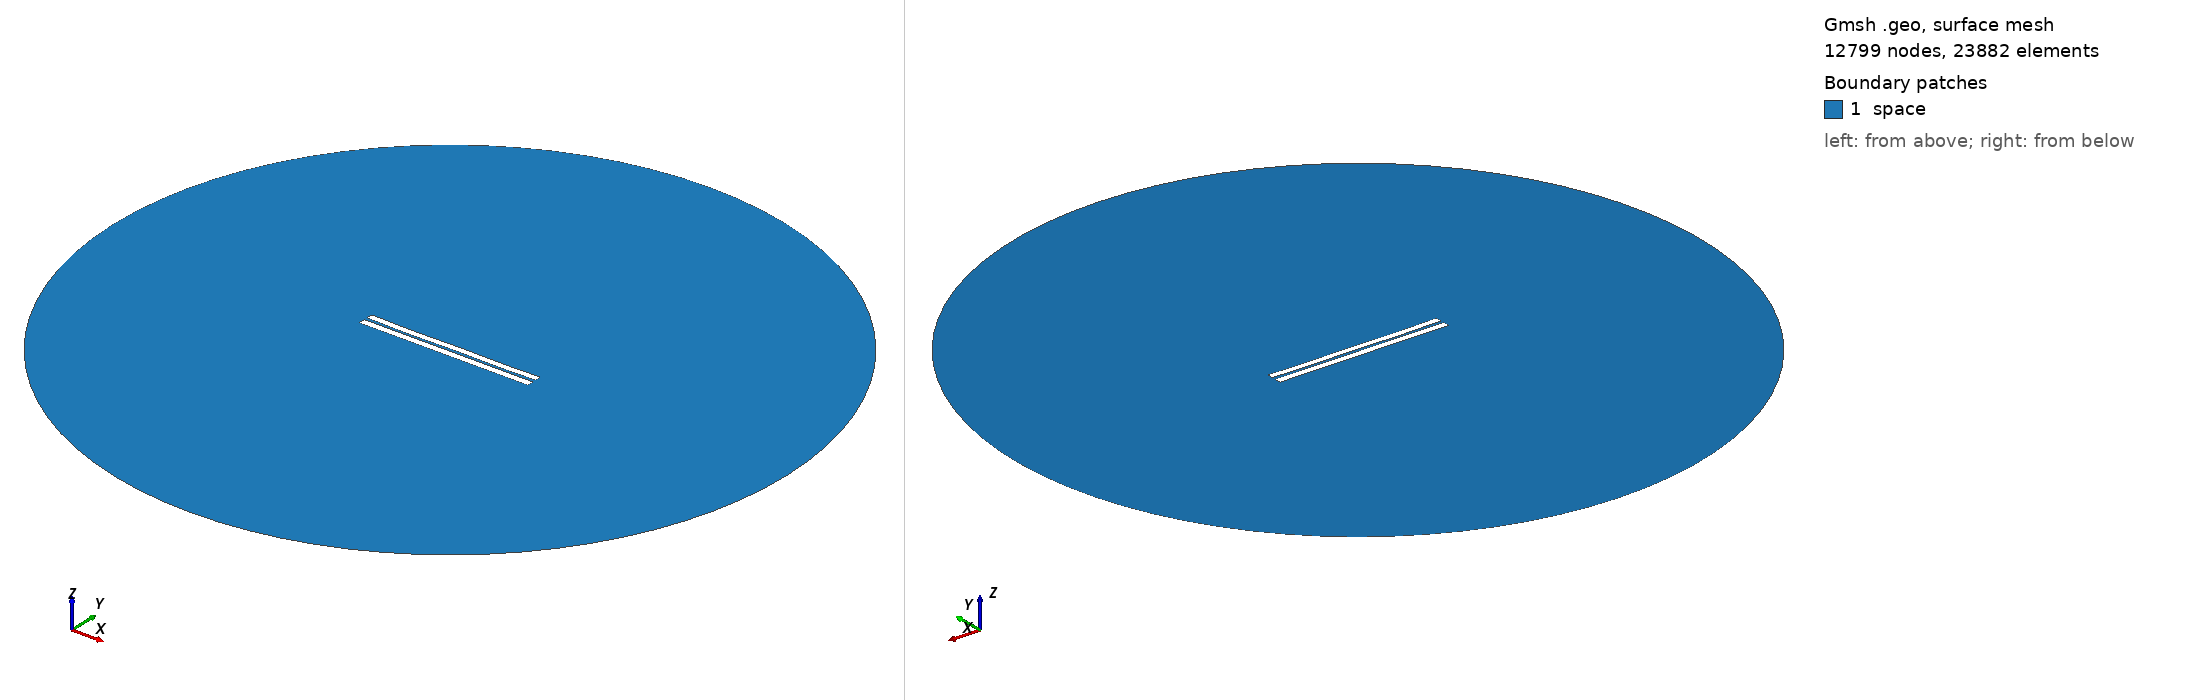

Gmsh geometry script, surface-meshed: 12799 nodes, 23882 surface elements. Boundary patches (legend numbers): 1 space. Left view from above one corner, right view from below the opposite corner. Legend entries are the model's physical surfaces. The drawing asked Gmsh for element sizes between 1% and 20% of the model's largest extent; the script's own settings can give other sizes.

=== 3756.geo (drawn) ===
//---------------------------------------
// Geometry kernel
//---------------------------------------

SetFactory("OpenCASCADE");



//---------------------------------------
// Parameters of the geometry
//---------------------------------------

// Overetch of the upper plate
overetch = 0.125;

// Distance between the plates
distance = 1.75;

// Discretization over the x axis (for the deformation)
nx = 50; 

// Length of the plate
L = 100 - overetch; 

// Number of modes
n = 4; 

// 1st mode coefficient
coeff(1) = -0.15;
beta(1) = 0.596864 * 3.1415926535 / L;

// 2nd mode coefficient
coeff(2) = -0.15;
beta(2) = 1.49418 * 3.1415926535 / L;

// 3rd mode coefficient
coeff(3) = -0.075;
beta(3) = 2.50025 * 3.1415926535 / L;

// 4th mode coefficient
coeff(4) = -0.15;
beta(4) = 3.49999 * 3.1415926535 / L;



//---------------------------------------
// Upper plate (deformed rectangle)
//---------------------------------------

// Coordiantes of the upper plate
xmin = -50;
xmax = 50 - overetch;

// Height of the upper plate
yheight = 4 - 2 * overetch;

// Indexes of the points
UpperID[] = {};
LowerID[] = {};
LeftID[] = {};
RightID[] = {};

// Point index
p = 1;

// Horizontal edges
For i In {1:nx}
    x = xmin + (i-1)*(xmax - xmin)/(nx-1);

    y_bottom = distance / 2 + overetch;
    For j In {1:n}
        C = (Cosh(beta(j)*L) + Cos(beta(j)*L)) / (Sinh(beta(j)*L) + Sin(beta(j)*L));
        y_bottom  = y_bottom + coeff(j) * (Cosh(beta(j)*(x+50)) - Cos(beta(j)*(x+50)) - C * (Sinh(beta(j)*(x+50)) - Sin(beta(j)*(x+50))));
    EndFor

    y_top = y_bottom + yheight;

    Point(p) = {x, y_top, 0, 1.0};
    UpperID[i] = p;
    p = p + 1;

    Point(p) = {x, y_bottom, 0, 1.0};
    LowerID[i] = p;
    p = p + 1;
EndFor

// Create point lists
UpperPts[] = {}; LowerPts[] = {};
For i In {1:nx}
  UpperPts[] += {UpperID[i]};
  LowerPts[] += {LowerID[i]};
EndFor

// Build splines
Spline(1) = {UpperPts[]};
Spline(2) = {LowerPts[]};
Line(3) = {LowerPts[nx-1], UpperPts[nx-1]};
Line(4) = {LowerPts[0], UpperPts[0]};

// Build the plane surface
Curve Loop(1) = {2, 3, -1, -4};
Plane Surface(1) = {1};



//---------------------------------------
// Lower plate (rectangle)
//---------------------------------------

// Vertices
Point(1001) = {-50, -1, 0, 1.0};
Point(1002) = { 50, -1, 0, 1.0};
Point(1003) = { 50,  -5, 0, 1.0};
Point(1004) = {-50,  -5, 0, 1.0};

// Edges
Line(5) = {1001, 1002};
Line(6) = {1002, 1003};
Line(7) = {1003, 1004};
Line(8) = {1004, 1001};

// Plane surface
Line Loop(2) = {5, 6, 7, 8};
Plane Surface(2) = {2}; 



//---------------------------------------
// Outer (fictious) boundary
//---------------------------------------

// Points
Point(1005) = {0, 0, 0};       // Center
Point(1006) = {200, 0, 0};     // Start point
Point(1007) = {0, 200, 0};     // 90 degrees
Point(1008) = {-200, 0, 0};    // 180 degrees
Point(1009) = {0, -200, 0};    // 270 degrees

// Circle arcs (each needs start, center, end)
Circle(9) = {1006, 1005, 1007};
Circle(10) = {1007, 1005, 1008};
Circle(11) = {1008, 1005, 1009};
Circle(12) = {1009, 1005, 1006};

// Plane surface for the entire domain
Curve Loop(3) = {9, 10, 11, 12};
Surface(3) = {3};

// Subtract the plates from the whole domain to obtain the actual domain where we want to solve the equations
BooleanDifference{ Surface{3}; Delete; }{ Surface{1}; Surface{2}; Delete; }




//---------------------------------------
// Transfinite Lines/Curves
//---------------------------------------

// Set the number of points on the boundaries
r = 7;

// Plates
Transfinite Curve {1, 2} = 50*r Using Progression 1;
Transfinite Curve {3, 4} = 2*r Using Progression 1;
Transfinite Line {5, 7} = 50*r Using Progression 1;
Transfinite Line {6, 8} = 2*r Using Progression 1;

// Outer boundary
Transfinite Line {9, 10, 11, 12} = 20 Using Progression 1;



//---------------------------------------
// Physical groups
//---------------------------------------                

// Physical curves (boundaries)
Physical Line("force_segment", 10) = {2};
Physical Line("upper_plate", 11) = {1, 3, 4};
Physical Line("lower_plate", 12) = {5, 6, 7, 8};
Physical Line("boundary", 20) = {9, 10, 11, 12};

// Physical Surfaces
Physical Surface("space", 30) = {3};



//---------------------------------------
// 6. Generate the Mesh
//---------------------------------------

// 2D mesh generation
Mesh 2;
